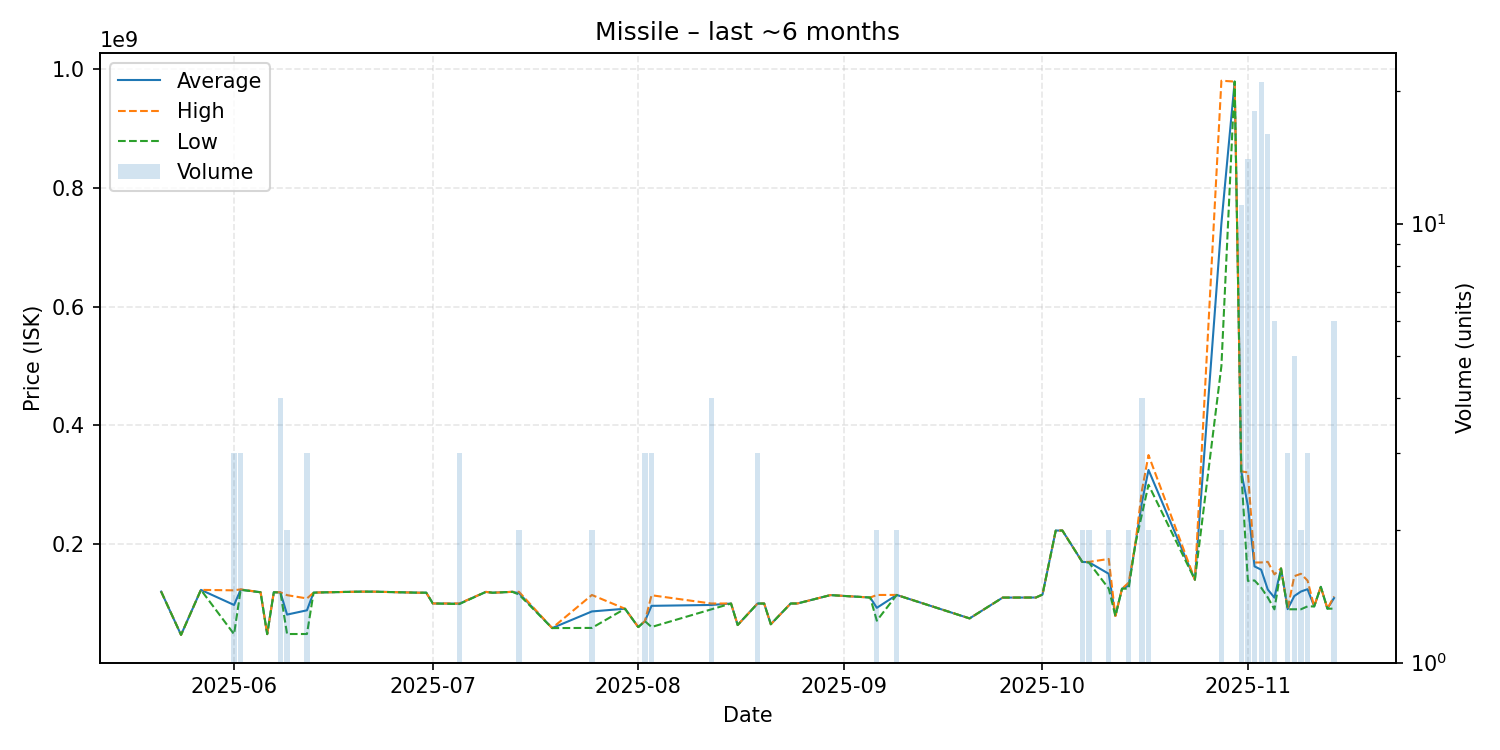

Source data for this figure (header and first rows):
date, average, highest, lowest, order_count, volume
2025-05-21, 120000000, 120000000, 120000000, 1, 1
2025-05-24, 47080000, 47080000, 47080000, 1, 1
2025-05-27, 122900000, 122900000, 122900000, 1, 1
2025-06-01, 97473333, 122100000, 48220000, 3, 3
2025-06-02, 123233333, 123800000, 122950000, 3, 3
2025-06-05, 118900000, 118900000, 118900000, 1, 1
2025-06-06, 48360000, 48360000, 48360000, 1, 1
2025-06-07, 118900000, 118900000, 118900000, 1, 1
2025-06-08, 118625000, 118700000, 118600000, 4, 4
2025-06-09, 81260000, 114000000, 48520000, 2, 2
2025-06-12, 88483333, 108450000, 48550000, 3, 3
2025-06-13, 118200000, 118200000, 118200000, 1, 1
2025-06-14, 118600000, 118600000, 118600000, 1, 1
2025-06-20, 119900000, 119900000, 119900000, 1, 1
2025-06-22, 119900000, 119900000, 119900000, 1, 1
2025-06-29, 118100000, 118100000, 118100000, 1, 1
2025-06-30, 118200000, 118200000, 118200000, 1, 1
2025-07-01, 100000000, 100000000, 100000000, 1, 1
2025-07-05, 99666667, 100000000, 99000000, 2, 3
2025-07-09, 119500000, 119500000, 119500000, 1, 1
2025-07-10, 118100000, 118100000, 118100000, 1, 1
2025-07-13, 119600000, 119600000, 119600000, 1, 1
2025-07-14, 117300000, 119600000, 115000000, 2, 2
2025-07-19, 58510000, 58510000, 58510000, 1, 1
2025-07-25, 86550000, 114300000, 58800000, 2, 2
2025-07-30, 91120000, 91120000, 91120000, 1, 1
2025-08-01, 60210000, 60210000, 60210000, 1, 1
2025-08-02, 70220000, 70225000, 70215000, 3, 3
2025-08-03, 96006667, 113850000, 60320000, 3, 3
2025-08-12, 97467500, 99960000, 90000000, 3, 4
2025-08-15, 99890000, 99890000, 99890000, 1, 1
2025-08-16, 63680000, 63680000, 63680000, 1, 1
2025-08-19, 99886667, 99890000, 99880000, 3, 3
2025-08-20, 99890000, 99890000, 99890000, 1, 1
2025-08-21, 65010000, 65010000, 65010000, 1, 1
2025-08-24, 99930000, 99930000, 99930000, 1, 1
2025-08-25, 99950000, 99950000, 99950000, 1, 1
2025-08-30, 114100000, 114100000, 114100000, 1, 1
2025-09-05, 110000000, 110000000, 110000000, 1, 1
2025-09-06, 92650000, 114300000, 71000000, 2, 2
2025-09-09, 114350000, 114400000, 114300000, 2, 2
2025-09-20, 74820000, 74820000, 74820000, 1, 1
2025-09-25, 109900000, 109900000, 109900000, 1, 1
2025-09-30, 110000000, 110000000, 110000000, 1, 1
2025-10-01, 115000000, 115000000, 115000000, 1, 1
2025-10-03, 222800000, 222800000, 222800000, 1, 1
2025-10-04, 222900000, 222900000, 222900000, 1, 1
2025-10-07, 170000000, 170000000, 170000000, 2, 2
2025-10-08, 169500000, 170000000, 169000000, 2, 2
2025-10-11, 150000000, 175000000, 125000000, 2, 2
2025-10-12, 78850000, 78850000, 78850000, 1, 1
2025-10-13, 124900000, 124900000, 124900000, 1, 1
2025-10-14, 130000000, 135000000, 125000000, 2, 2
2025-10-15, 199000000, 199000000, 199000000, 1, 1
2025-10-16, 270000000, 290000000, 250000000, 2, 4
2025-10-17, 325000000, 350000000, 300000000, 2, 2
2025-10-24, 140000000, 140000000, 140000000, 1, 1
2025-10-28, 740400000, 980800000, 500000000, 2, 2
2025-10-30, 979300000, 979300000, 979300000, 1, 1
2025-10-31, 322390909, 322500000, 321050000, 11, 11
... 14 more rows
